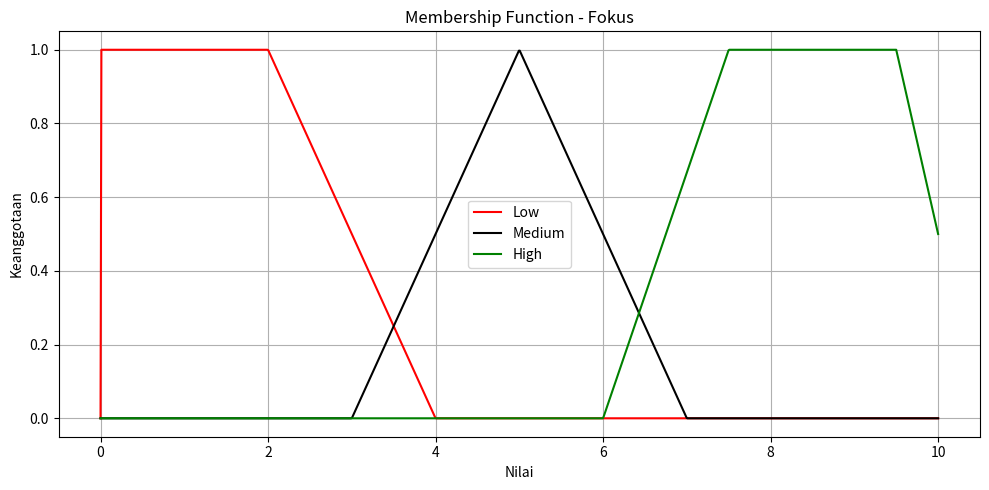

This figure's Python source:
import numpy as np
import matplotlib.pyplot as plt

# Fungsi trapezoid membership function
def trapmf(x, a, b, c, d):
    return np.maximum(0, np.minimum(np.minimum((x - a) / (b - a + 1e-6), 1), (d - x) / (d - c + 1e-6)))

# Fungsi triangle membership function
def trimf(x, a, b, c):
    return np.maximum(0, np.minimum((x - a) / (b - a + 1e-6), (c - x) / (c - b + 1e-6)))

# Range nilai untuk x (misal skala 0–10)
x = np.linspace(0, 10, 1000)

# Membership functions untuk Fokus
fokus_low = trapmf(x, 0, 0, 2, 4)
fokus_med = trimf(x, 3, 5, 7)
fokus_high = trapmf(x, 6, 7.5, 9.5, 10.5)

# Plotting grafik
plt.figure(figsize=(10, 5))
plt.plot(x, fokus_low, 'r-', label='Low')
plt.plot(x, fokus_med, 'k-', label='Medium')
plt.plot(x, fokus_high, 'g-', label='High')
plt.title('Membership Function - Fokus')
plt.xlabel('Nilai')
plt.ylabel('Keanggotaan')
plt.legend()
plt.grid(True)
plt.tight_layout()
plt.show()
